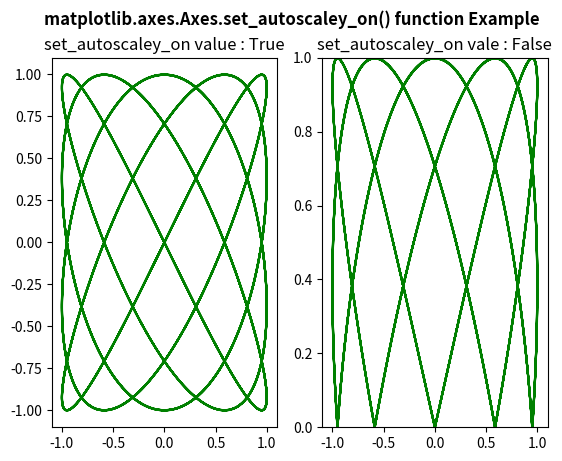

Source code (Python):
# ImpleIn Reviewtation of matplotlib function
import numpy as np
import matplotlib.pyplot as plt

t = np.linspace(16, 365, (365-16)*4)
xdata = np.sin(2 * np.pi * t / 15)
ydata = np.cos(2 * np.pi * t / 12)

fig, (ax, ax1) = plt.subplots(1, 2)

ax.plot(xdata, ydata, 'g-')
ax1.set_autoscaley_on(True)
ax.set_title("set_autoscaley_on value : True")
ax1.plot(xdata, ydata, 'g-')
ax1.set_autoscaley_on(False)
ax1.set_title("set_autoscaley_on vale : False")

fig.suptitle('matplotlib.axes.Axes.set_autoscaley_on() function Example\n', fontweight ="bold")
fig.canvas.draw()
plt.show()
